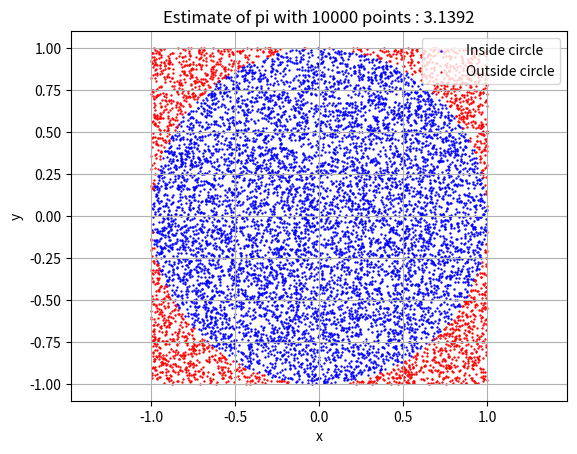

Source code (Python):
### Day 19 -- Basic Policy Implementation
"""
In the previous example, we updated the Q-table values under the temporal difference method which updates the Q-table values at each step using the expected future gains without waiting for the end of the episode

But, there are other methods to calculate Q-table values
Today, we are going to introduce one of them which is Monte Carlo
Using Monte Carlo to calculate Q-table values wait the end of the epsidoe before updating the Q-table and is less biased because it uses real gains and not expected future gains to calculate Q-table values
"""

import random
import matplotlib.pyplot as plt

### SIMPLE MONTE CARLO
"""
The idea is to simulate random points (x, y) uniformly distributed in a square of size 2x2 centered at the origin, so x and y are both in [-1, 1]

We then check whether each point falls inside the unit circle with radius = 1 and area = pi
To do so, we calculate the distance of the point from the origin using distance : distance = sqrt(x^2 + y^2)

The probability that a random point falls inside the circle is equal to the ratio of the areas: (area of circle) / (area of square) = π / 4
And, we estimate the area of circle by counting the points within the circle divided by the overall number of points (which represents the area of the square)

Therefore, if we generate a large number of random points and count how many fall inside the circle,
we can estimate pi using the formula:
    pi ≈ 4 × (number of points inside circle / total number of points)

The more points we simulate, the more accurate the estimation becomes
This is the essence of Monte Carlo : solving problems using repeated random sampling
"""

def monte_carlo_pi(n_points: int) -> float:
    inside_circle = 0
    x_in = []
    y_in = []

    x_out = []
    y_out = []

    for _ in range(n_points):
        x = random.uniform(-1, 1)
        y = random.uniform(-1, 1)
        distance = (x**2 + y**2)**(0.5)

        if distance <= 1:
            inside_circle += 1
            x_in.append(x)
            y_in.append(y)
        else:
            x_out.append(x)
            y_out.append(y)

    pi_estimate = 4 * inside_circle / n_points

    plt.scatter(x_in, y_in, color='blue', s=0.5, label='Inside circle')
    plt.scatter(x_out, y_out, color='red', s=0.5, label='Outside circle')
    plt.title(f"Estimate of pi with {n_points} points : {pi_estimate}")
    plt.xlabel("x")
    plt.ylabel("y")
    plt.legend()
    plt.axis("equal")
    plt.grid(True)
    plt.show()

    return pi_estimate


n = 10000  # Nombre de points
estimation = monte_carlo_pi(n)
print(f"Estimate of pi with {n} points : {estimation}")

"""
So we have a pretty good estimation
If we increase the number of points, the result tends to be nearer to the real value of pi
"""

# Author GCreus
# Done via pyzo
